Dataset: exercise_quality_v1 (GitHub, ody09/GymProject). Classes: bicep curl bad form, bicep curl good form, push-up bad form, push-up good form, squat bad form, squat good form.

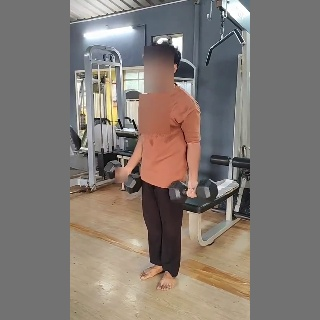
Label: bicep curl good form

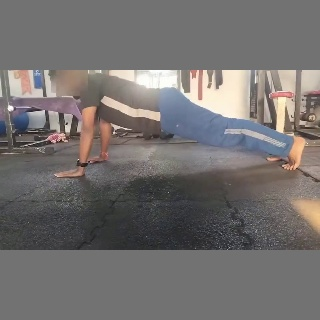
Label: push-up bad form

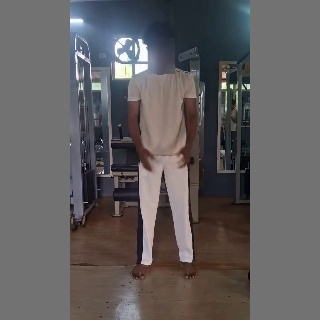
Label: squat good form

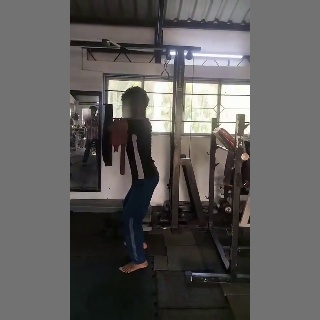
Label: squat bad form

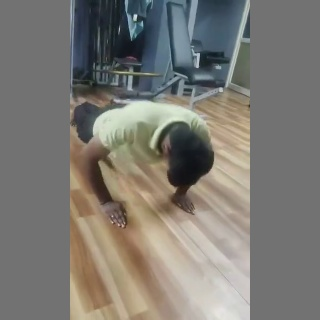
Label: push-up good form

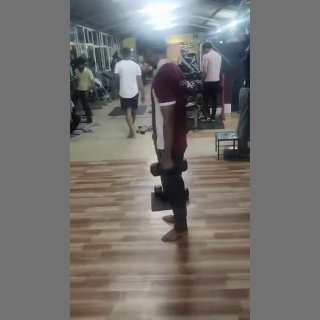
Label: bicep curl bad form
